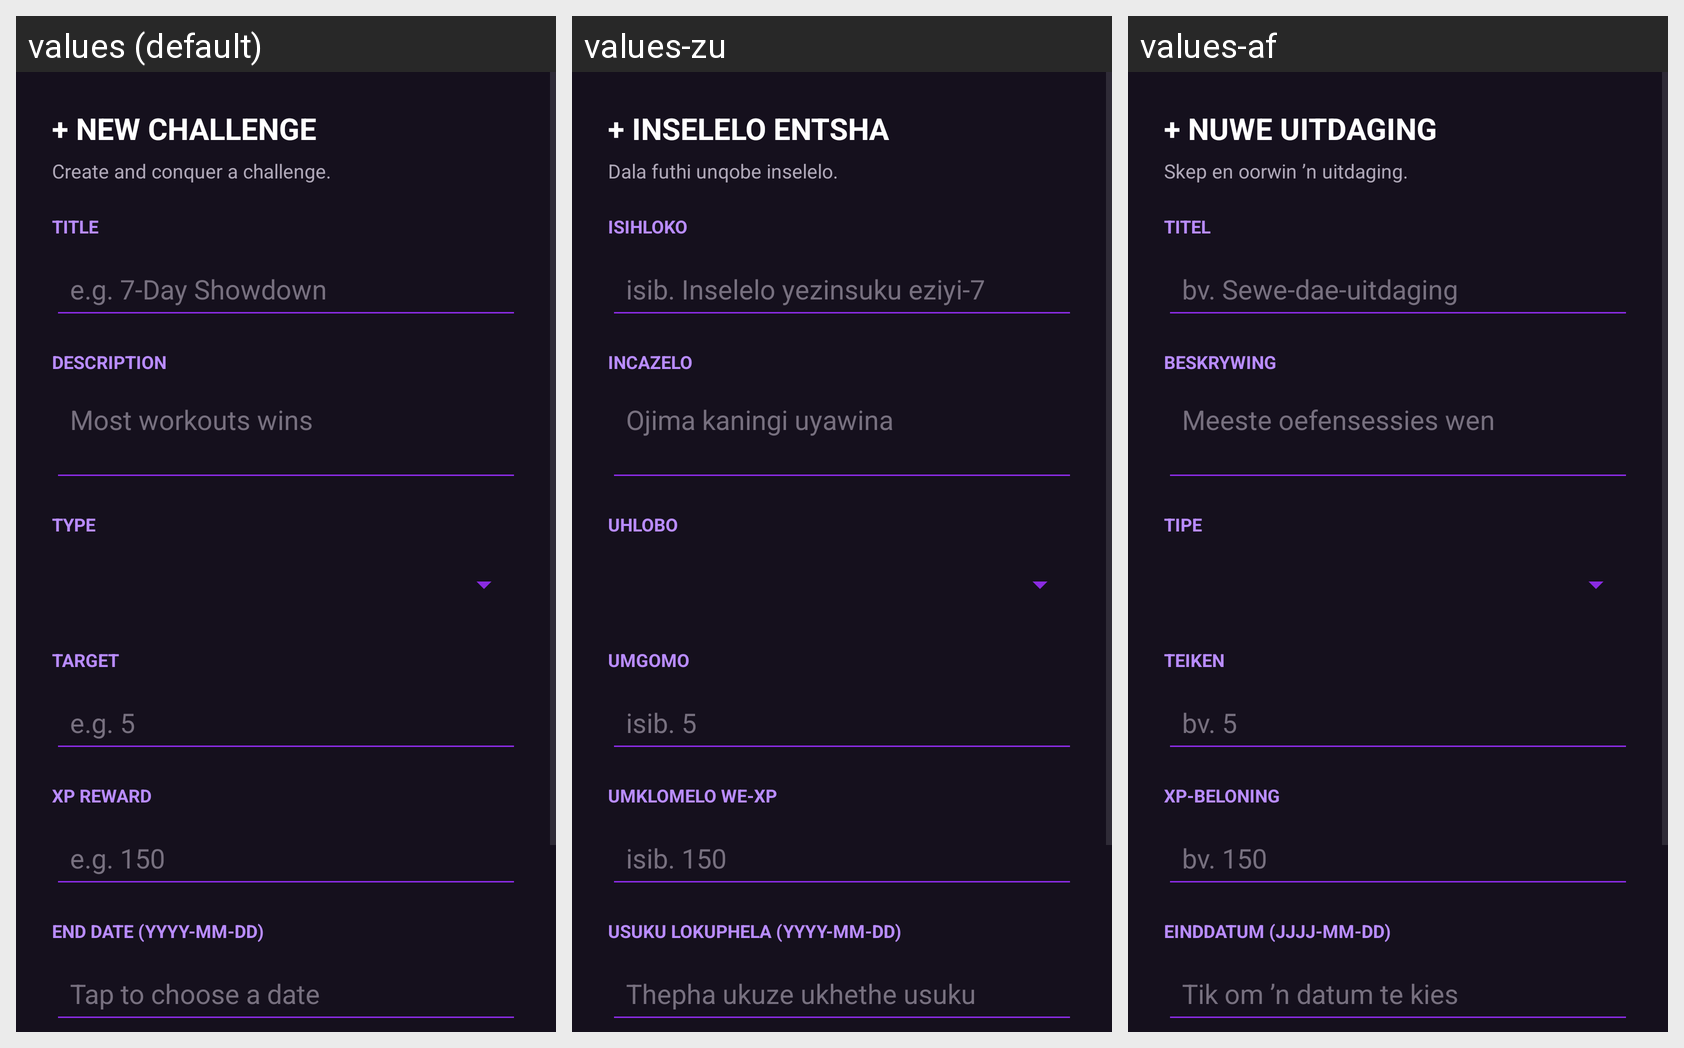

Strings drawn on this Android screen and how each of the app's shown locales translates them:
Android screen res/layout/dialog_create_challenge.xml rendered under 3 locales, left to right: values (default), values-zu, values-af. Device: Nexus 5 (rendered at 1080×1920; each locale shown at half size, 540×960, under a caption strip naming it); theme Theme.GymLeague.
Strings drawn on this screen, with the default value and each locale's value (text and hints the layout hard-codes, and strings that could not be matched under every locale, appear in the picture but are not listed):

i18n_new_challenge
  values: + NEW CHALLENGE
  values-zu: + INSELELO ENTSHA
  values-af: + NUWE UITDAGING

i18n_create_and_conquer_a_challenge
  values: Create and conquer a challenge.
  values-zu: Dala futhi unqobe inselelo.
  values-af: Skep en oorwin ’n uitdaging.

i18n_title
  values: TITLE
  values-zu: ISIHLOKO
  values-af: TITEL

i18n_e_g_7_day_showdown
  values: e.g. 7-Day Showdown
  values-zu: isib. Inselelo yezinsuku eziyi-7
  values-af: bv. Sewe-dae-uitdaging

i18n_description
  values: DESCRIPTION
  values-zu: INCAZELO
  values-af: BESKRYWING

i18n_most_workouts_wins
  values: Most workouts wins
  values-zu: Ojima kaningi uyawina
  values-af: Meeste oefensessies wen

i18n_type
  values: TYPE
  values-zu: UHLOBO
  values-af: TIPE

i18n_target
  values: TARGET
  values-zu: UMGOMO
  values-af: TEIKEN

i18n_e_g_5
  values: e.g. 5
  values-zu: isib. 5
  values-af: bv. 5

i18n_xp_reward
  values: XP REWARD
  values-zu: UMKLOMELO WE-XP
  values-af: XP-BELONING

i18n_e_g_150
  values: e.g. 150
  values-zu: isib. 150
  values-af: bv. 150

i18n_end_date_yyyy_mm_dd
  values: END DATE (YYYY-MM-DD)
  values-zu: USUKU LOKUPHELA (YYYY-MM-DD)
  values-af: EINDDATUM (JJJJ-MM-DD)

battle_end_date_hint
  values: Tap to choose a date
  values-zu: Thepha ukuze ukhethe usuku
  values-af: Tik om ’n datum te kies
